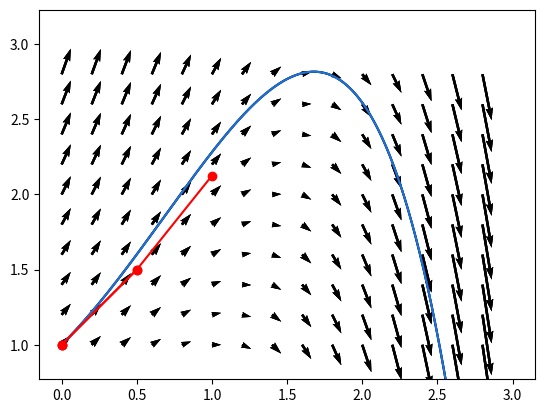

This chart was generated by the following Python code:
import numpy as np
import matplotlib.pyplot as plt

def sol(x) :
    return x**2+2*x+2-np.exp(x)

def f(x,y) :
    return y-x**2

X,Y = np.meshgrid(np.arange(0,3,0.2),np.arange(1,3,0.2))
U = np.ones(np.shape(X))
V = f(X,Y)
plt.quiver(X,Y,U,V)

xx = np.linspace(0,3,1000)
s = sol(xx) 
plt.plot(xx,s,'b')

plt.plot(0,1,'or')

plt.axis('equal')
plt.ylim(1,3)

plt.show()

x = 0
y = 1
d = 0.5

y = y+f(x,y)*d
x = x+d
print(x,y)

X,Y = np.meshgrid(np.arange(0,3,0.2),np.arange(1,3,0.2))
U = np.ones(np.shape(X))
V = f(X,Y)
plt.quiver(X,Y,U,V)

xx = np.linspace(0,3,1000)
s = sol(xx) 
plt.plot(xx,s,'b')

plt.plot([0,0.5],[1,1.5],'o-r')

plt.axis('equal')
plt.ylim(1,3)

plt.show()

y = y+f(x,y)*d
x = x+d
print(x,y)

X,Y = np.meshgrid(np.arange(0,3,0.2),np.arange(1,3,0.2))
U = np.ones(np.shape(X))
V = f(X,Y)
plt.quiver(X,Y,U,V)

xx = np.linspace(0,3,1000)
s = sol(xx) 
plt.plot(xx,s)

plt.plot([0,0.5,1],[1,1.5,2.125],'o-r')

plt.axis('equal')
plt.ylim(1,3)

plt.show()

y = y+f(x,y)*d
x = x+d
print(x,y)



